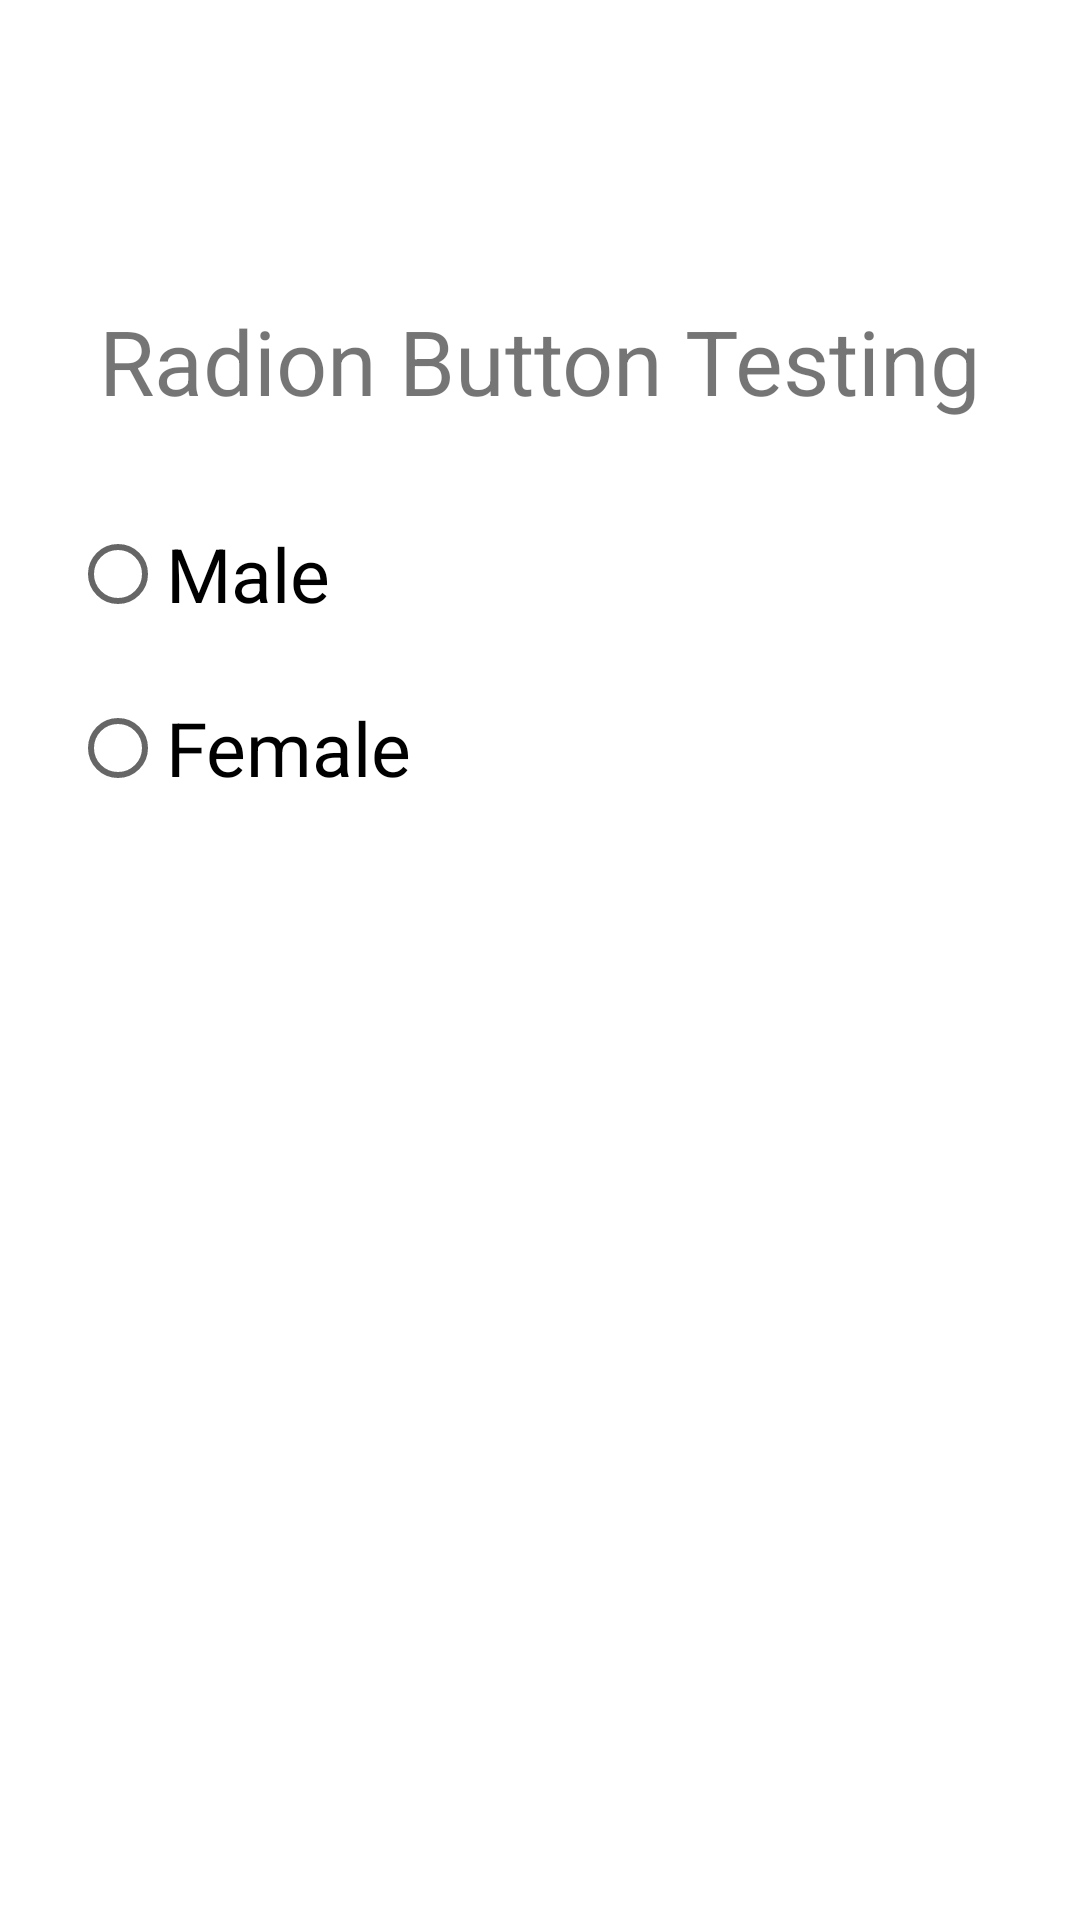

Reconstruct the res/layout file that produces this screen, plus the resources it refers to.
<!-- AndroidManifest.xml: application theme Theme.Blind_Assisting_System -->
<!-- res/layout/activity_radoi_button.xml -->
<?xml version="1.0" encoding="utf-8"?>
<androidx.constraintlayout.widget.ConstraintLayout xmlns:android="http://schemas.android.com/apk/res/android"
    xmlns:app="http://schemas.android.com/apk/res-auto"
    xmlns:tools="http://schemas.android.com/tools"
    android:layout_width="match_parent"
    android:layout_height="match_parent"
    tools:context=".RadoiButton">

    <TextView
        android:layout_width="wrap_content"
        android:layout_height="wrap_content"
        android:text="Radion Button Testing"
        android:textSize="30dp"
        android:layout_marginTop="-400dp"
        android:id="@+id/tvcounter"
        app:layout_constraintBottom_toBottomOf="parent"
        app:layout_constraintLeft_toLeftOf="parent"
        app:layout_constraintRight_toRightOf="parent"
        app:layout_constraintTop_toTopOf="parent" />

    <RadioGroup
        android:layout_width="wrap_content"
        android:layout_height="wrap_content"
        android:orientation="vertical"
        android:layout_marginTop="-300dp"
        android:layout_marginLeft="-200dp"
        android:id="@+id/rdgroup"
        app:layout_constraintBottom_toBottomOf="parent"
        app:layout_constraintLeft_toLeftOf="parent"
        app:layout_constraintRight_toRightOf="parent"
        app:layout_constraintTop_toTopOf="parent"
        >
        <RadioButton
            android:layout_width="match_parent"
            android:layout_height="wrap_content"
            android:text="Male"
            android:textSize="25dp"
            android:layout_marginTop="100dp"
            android:id="@+id/rdbtn1"
            />

        <RadioButton
            android:layout_width="match_parent"
            android:layout_height="wrap_content"
            android:text="Female"
            android:textSize="25dp"
            android:layout_marginTop="10dp"
            android:id="@+id/rdbtn2"
            />
    </RadioGroup>

</androidx.constraintlayout.widget.ConstraintLayout>
<!-- resources referenced by this layout -->
<resources>
  <style name="Theme.Blind_Assisting_System" parent="Theme.MaterialComponents.DayNight.NoActionBar">
          <item name="colorPrimary">@color/purple_500</item>
          <item name="colorPrimaryVariant">@color/purple_700</item>
          <item name="colorOnPrimary">@color/white</item>
          
          <item name="colorSecondary">@color/teal_200</item>
          <item name="colorSecondaryVariant">@color/teal_700</item>
          <item name="colorOnSecondary">@color/black</item>
          
          <item name="android:statusBarColor" tools:targetApi="l">?attr/colorPrimaryVariant</item>
          
      </style>
  <color name="purple_500">#181933</color>
  <color name="purple_700">#FF3700B3</color>
  <color name="white">#FFFFFFFF</color>
  <color name="teal_200">#F3112B</color>
  <color name="teal_700">#FF018786</color>
  <color name="black">#FF000000</color>
</resources>
